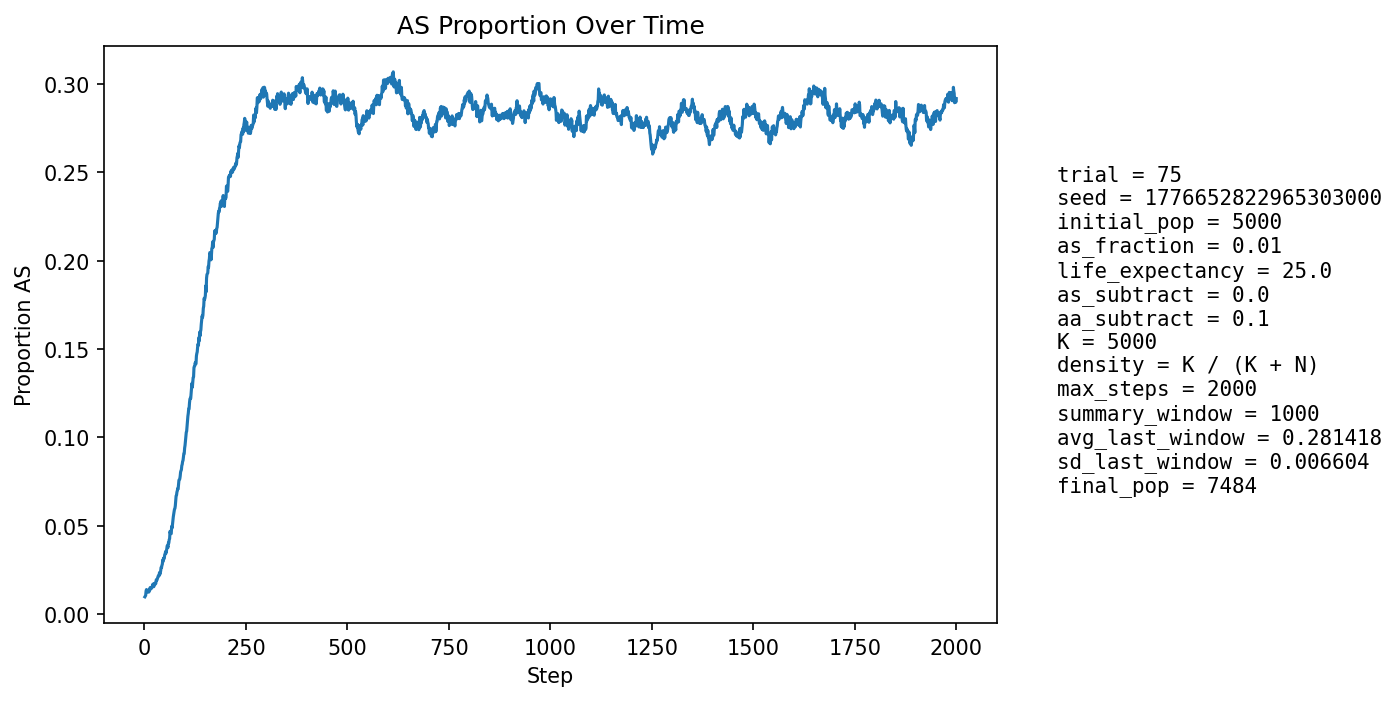

Data behind this chart, as committed beside it:
step, population_size, births, newborn_AA, newborn_AS, newborn_SS, prop_newborn_AA, prop_newborn_AS, prop_newborn_SS, prop_repro_AA, prop_repro_AS, prop_AS_population
1, 5316, 1296, 1287, 9, 0, 0.9931, 0.006944, 0.0, 0.9915, 0.008484, 0.009782
2, 5398, 1259, 1251, 8, 0, 0.9936, 0.006354, 0.0, 0.9904, 0.009626, 0.01019
3, 5479, 1250, 1244, 6, 0, 0.9952, 0.0048, 0.0, 0.9892, 0.01077, 0.01059
4, 5516, 1209, 1188, 21, 0, 0.9826, 0.01737, 0.0, 0.9862, 0.01381, 0.01305
5, 5614, 1252, 1231, 21, 0, 0.9832, 0.01677, 0.0, 0.9863, 0.01367, 0.01389
6, 5711, 1278, 1267, 11, 0, 0.9914, 0.008607, 0.0, 0.9871, 0.0129, 0.01296
7, 5804, 1298, 1286, 12, 0, 0.9908, 0.009245, 0.0, 0.9881, 0.01187, 0.01258
8, 5888, 1306, 1292, 14, 0, 0.9893, 0.01072, 0.0, 0.9869, 0.01311, 0.01257
9, 5977, 1321, 1304, 17, 0, 0.9871, 0.01287, 0.0, 0.9861, 0.0139, 0.01305
10, 6068, 1338, 1320, 18, 0, 0.9865, 0.01345, 0.0, 0.9864, 0.01361, 0.01351
11, 6159, 1356, 1345, 11, 0, 0.9919, 0.008112, 0.0, 0.9867, 0.01332, 0.0125
12, 6258, 1382, 1362, 20, 0, 0.9855, 0.01447, 0.0, 0.987, 0.01297, 0.01342
13, 6333, 1378, 1355, 23, 0, 0.9833, 0.01669, 0.0, 0.9865, 0.01354, 0.01437
14, 6399, 1381, 1357, 24, 0, 0.9826, 0.01738, 0.0, 0.9863, 0.01373, 0.015
15, 6461, 1388, 1373, 15, 0, 0.9892, 0.01081, 0.0, 0.987, 0.01296, 0.01408
16, 6525, 1402, 1380, 22, 0, 0.9843, 0.01569, 0.0, 0.9866, 0.01338, 0.01487
17, 6581, 1411, 1392, 19, 0, 0.9865, 0.01347, 0.0, 0.9859, 0.01414, 0.01459
18, 6630, 1417, 1397, 20, 0, 0.9859, 0.01411, 0.0, 0.9851, 0.01493, 0.01493
19, 6676, 1420, 1399, 21, 0, 0.9852, 0.01479, 0.0, 0.9852, 0.01483, 0.01528
20, 6721, 1428, 1400, 28, 0, 0.9804, 0.01961, 0.0, 0.9844, 0.0156, 0.01652
21, 6761, 1433, 1406, 27, 0, 0.9812, 0.01884, 0.0, 0.9842, 0.01578, 0.01701
22, 6799, 1438, 1418, 20, 0, 0.9861, 0.01391, 0.0, 0.984, 0.01597, 0.01647
23, 6832, 1440, 1427, 13, 0, 0.991, 0.009028, 0.0, 0.9841, 0.01589, 0.01552
24, 6860, 1443, 1419, 24, 0, 0.9834, 0.01663, 0.0, 0.9827, 0.01728, 0.01647
25, 6884, 1446, 1417, 29, 0, 0.9799, 0.02006, 0.0, 0.9819, 0.01807, 0.01743
26, 6911, 1451, 1429, 22, 0, 0.9848, 0.01516, 0.0, 0.9823, 0.01769, 0.01707
27, 6932, 1452, 1432, 20, 0, 0.9862, 0.01377, 0.0, 0.9832, 0.01676, 0.01702
28, 6950, 1455, 1430, 25, 0, 0.9828, 0.01718, 0.0, 0.9827, 0.01728, 0.01741
29, 6969, 1458, 1422, 36, 0, 0.9753, 0.02469, 0.0, 0.9813, 0.01865, 0.01937
30, 6988, 1460, 1435, 25, 0, 0.9829, 0.01712, 0.0, 0.9811, 0.01888, 0.01903
31, 7004, 1461, 1436, 25, 0, 0.9829, 0.01711, 0.0, 0.9812, 0.01884, 0.01942
32, 7018, 1462, 1433, 28, 1, 0.9802, 0.01915, 0.000684, 0.9812, 0.0188, 0.02009
33, 7028, 1463, 1434, 29, 0, 0.9802, 0.01982, 0.0, 0.9801, 0.01991, 0.02077
34, 7039, 1465, 1433, 32, 0, 0.9782, 0.02184, 0.0, 0.979, 0.02099, 0.02159
35, 7048, 1467, 1438, 29, 0, 0.9802, 0.01977, 0.0, 0.9785, 0.02152, 0.02171
36, 7057, 1467, 1440, 27, 0, 0.9816, 0.0184, 0.0, 0.9782, 0.02178, 0.02168
37, 7068, 1468, 1430, 38, 0, 0.9741, 0.02589, 0.0, 0.9783, 0.02175, 0.02349
38, 7078, 1470, 1445, 25, 0, 0.983, 0.01701, 0.0, 0.9769, 0.02311, 0.02246
39, 7089, 1472, 1441, 31, 0, 0.9789, 0.02106, 0.0, 0.9755, 0.02447, 0.02342
40, 7097, 1473, 1437, 36, 0, 0.9756, 0.02444, 0.0, 0.9753, 0.02471, 0.02452
41, 7110, 1474, 1432, 42, 0, 0.9715, 0.02849, 0.0, 0.9745, 0.02553, 0.02644
42, 7117, 1474, 1439, 35, 0, 0.9763, 0.02374, 0.0, 0.9745, 0.02549, 0.02628
43, 7121, 1474, 1433, 41, 0, 0.9722, 0.02782, 0.0, 0.974, 0.02603, 0.02752
44, 7127, 1476, 1436, 39, 1, 0.9729, 0.02642, 0.0006775, 0.9732, 0.02684, 0.0282
45, 7135, 1476, 1424, 51, 1, 0.9648, 0.03455, 0.0006775, 0.9718, 0.02821, 0.03055
46, 7143, 1477, 1441, 36, 0, 0.9756, 0.02437, 0.0, 0.9718, 0.02818, 0.02982
47, 7144, 1476, 1429, 47, 0, 0.9682, 0.03184, 0.0, 0.9707, 0.02929, 0.03163
48, 7149, 1477, 1440, 37, 0, 0.9749, 0.02505, 0.0, 0.9696, 0.03039, 0.03119
49, 7151, 1478, 1435, 42, 1, 0.9709, 0.02842, 0.0006766, 0.9671, 0.03285, 0.03188
50, 7151, 1479, 1424, 54, 1, 0.9628, 0.03651, 0.0006761, 0.9669, 0.03311, 0.0337
51, 7152, 1478, 1428, 48, 2, 0.9662, 0.03248, 0.001353, 0.9658, 0.03423, 0.03398
52, 7152, 1478, 1423, 54, 1, 0.9628, 0.03654, 0.0006766, 0.9666, 0.03341, 0.03537
53, 7156, 1478, 1440, 38, 0, 0.9743, 0.02571, 0.0, 0.9666, 0.03341, 0.03438
54, 7157, 1479, 1430, 49, 0, 0.9669, 0.03313, 0.0, 0.9641, 0.03588, 0.03563
55, 7162, 1479, 1425, 53, 1, 0.9635, 0.03584, 0.0006761, 0.963, 0.03698, 0.03686
56, 7164, 1480, 1420, 59, 1, 0.9595, 0.03986, 0.0006757, 0.9611, 0.0389, 0.03867
57, 7163, 1479, 1428, 49, 2, 0.9655, 0.03313, 0.001352, 0.9628, 0.03723, 0.03839
58, 7165, 1479, 1436, 42, 1, 0.9709, 0.0284, 0.0006761, 0.9619, 0.03808, 0.03768
59, 7165, 1480, 1415, 65, 0, 0.9561, 0.04392, 0.0, 0.9606, 0.03943, 0.04033
60, 7168, 1480, 1426, 53, 1, 0.9635, 0.03581, 0.0006757, 0.9586, 0.04138, 0.04018
... 1,940 more rows
